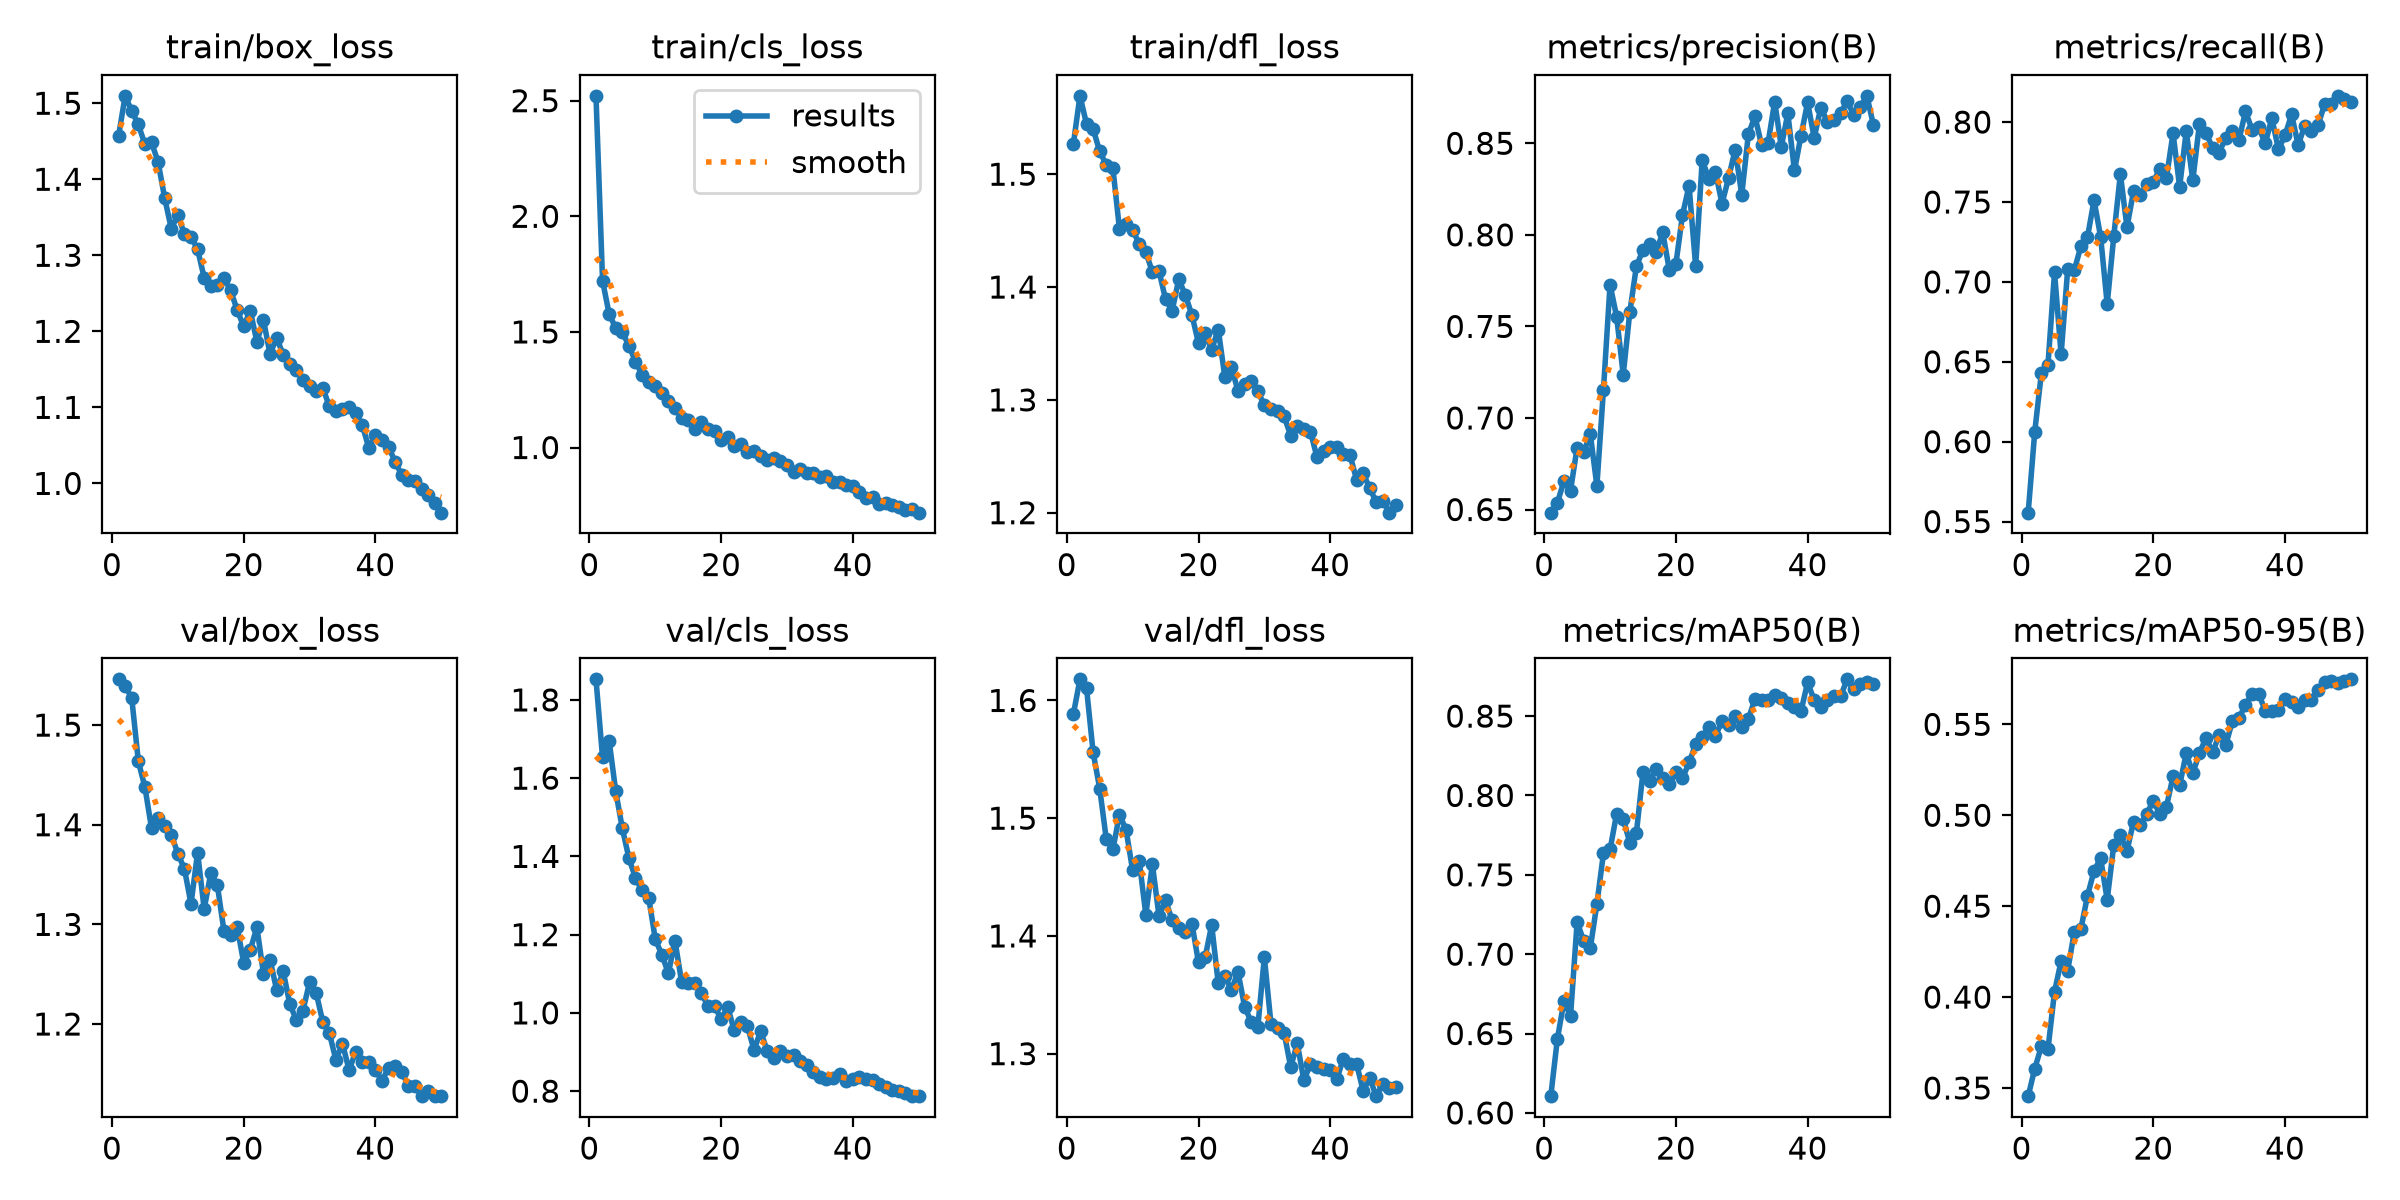

Source data for this figure (header and first rows):
epoch, time, train/box_loss, train/cls_loss, train/dfl_loss, metrics/precision(B), metrics/recall(B), metrics/mAP50(B), metrics/mAP50-95(B), val/box_loss, val/cls_loss, val/dfl_loss, lr/pg0, lr/pg1, lr/pg2
1, 34.58, 1.457, 2.521, 1.527, 0.6483, 0.5556, 0.6105, 0.3455, 1.546, 1.853, 1.588, 0.0004734, 0.0004734, 0.0004734
2, 62.04, 1.51, 1.721, 1.569, 0.6536, 0.6063, 0.6465, 0.3607, 1.539, 1.653, 1.618, 0.0009309, 0.0009309, 0.0009309
3, 89.32, 1.49, 1.578, 1.544, 0.6656, 0.6428, 0.6702, 0.3729, 1.527, 1.695, 1.61, 0.00137, 0.00137, 0.00137
4, 116.4, 1.472, 1.516, 1.54, 0.6604, 0.6479, 0.6611, 0.3712, 1.464, 1.566, 1.556, 0.001344, 0.001344, 0.001344
5, 143.7, 1.446, 1.498, 1.52, 0.6839, 0.706, 0.7201, 0.4029, 1.438, 1.472, 1.525, 0.001316, 0.001316, 0.001316
6, 171.1, 1.449, 1.441, 1.508, 0.6814, 0.6546, 0.7084, 0.4198, 1.397, 1.396, 1.482, 0.001288, 0.001288, 0.001288
7, 198.2, 1.423, 1.372, 1.505, 0.6913, 0.7078, 0.7037, 0.4146, 1.407, 1.345, 1.474, 0.001259, 0.001259, 0.001259
8, 225.9, 1.375, 1.314, 1.451, 0.6629, 0.7073, 0.7317, 0.4358, 1.398, 1.313, 1.503, 0.001231, 0.001231, 0.001231
9, 253.1, 1.335, 1.282, 1.456, 0.7155, 0.7222, 0.7635, 0.4374, 1.39, 1.295, 1.49, 0.001203, 0.001203, 0.001203
10, 280.4, 1.353, 1.268, 1.451, 0.7729, 0.7278, 0.766, 0.4556, 1.371, 1.189, 1.456, 0.001174, 0.001174, 0.001174
11, 307.6, 1.328, 1.235, 1.438, 0.7553, 0.7511, 0.7884, 0.4694, 1.356, 1.148, 1.464, 0.001146, 0.001146, 0.001146
12, 334.9, 1.325, 1.2, 1.431, 0.7237, 0.7282, 0.7851, 0.4764, 1.321, 1.101, 1.418, 0.001118, 0.001118, 0.001118
13, 362, 1.308, 1.169, 1.413, 0.7578, 0.6861, 0.7703, 0.4535, 1.372, 1.184, 1.461, 0.001089, 0.001089, 0.001089
14, 389, 1.271, 1.129, 1.414, 0.7828, 0.7286, 0.7764, 0.4836, 1.315, 1.079, 1.417, 0.001061, 0.001061, 0.001061
15, 415.9, 1.26, 1.119, 1.389, 0.7917, 0.7675, 0.8147, 0.4892, 1.351, 1.077, 1.43, 0.001033, 0.001033, 0.001033
16, 442.9, 1.261, 1.078, 1.379, 0.7953, 0.7342, 0.809, 0.4803, 1.339, 1.077, 1.413, 0.001005, 0.001005, 0.001005
17, 470.1, 1.27, 1.11, 1.407, 0.7905, 0.7567, 0.8168, 0.4965, 1.293, 1.051, 1.407, 0.0009763, 0.0009763, 0.0009763
18, 497.2, 1.254, 1.08, 1.393, 0.8013, 0.7544, 0.8108, 0.4948, 1.289, 1.018, 1.404, 0.000948, 0.000948, 0.000948
19, 526.1, 1.228, 1.07, 1.375, 0.7808, 0.761, 0.8071, 0.5008, 1.297, 1.017, 1.41, 0.0009197, 0.0009197, 0.0009197
20, 556.5, 1.206, 1.032, 1.35, 0.7841, 0.7628, 0.8148, 0.508, 1.262, 0.9843, 1.378, 0.0008914, 0.0008914, 0.0008914
21, 588.1, 1.227, 1.047, 1.359, 0.8108, 0.7706, 0.8108, 0.5006, 1.274, 1.015, 1.382, 0.0008631, 0.0008631, 0.0008631
22, 620.2, 1.186, 1.007, 1.345, 0.8268, 0.7653, 0.8208, 0.5048, 1.297, 0.9551, 1.409, 0.0008348, 0.0008348, 0.0008348
23, 652.2, 1.215, 1.015, 1.362, 0.7827, 0.793, 0.8321, 0.5215, 1.251, 0.9771, 1.36, 0.0008065, 0.0008065, 0.0008065
24, 684.2, 1.17, 0.9788, 1.32, 0.841, 0.7593, 0.837, 0.5166, 1.265, 0.9653, 1.366, 0.0007782, 0.0007782, 0.0007782
25, 717.2, 1.192, 0.9857, 1.329, 0.8305, 0.7943, 0.843, 0.5341, 1.234, 0.9053, 1.354, 0.0007499, 0.0007499, 0.0007499
26, 749.3, 1.169, 0.9641, 1.308, 0.8345, 0.7635, 0.8376, 0.5231, 1.253, 0.9532, 1.369, 0.0007216, 0.0007216, 0.0007216
27, 781.4, 1.158, 0.9452, 1.314, 0.817, 0.7986, 0.8466, 0.5341, 1.22, 0.9033, 1.34, 0.0006934, 0.0006934, 0.0006934
28, 813.2, 1.149, 0.954, 1.317, 0.8311, 0.7934, 0.8445, 0.5425, 1.204, 0.8855, 1.327, 0.0006651, 0.0006651, 0.0006651
29, 843.9, 1.137, 0.9424, 1.308, 0.8466, 0.7837, 0.8503, 0.5346, 1.214, 0.903, 1.322, 0.0006368, 0.0006368, 0.0006368
30, 874.5, 1.128, 0.9248, 1.295, 0.8218, 0.7809, 0.843, 0.544, 1.242, 0.891, 1.382, 0.0006085, 0.0006085, 0.0006085
31, 902.6, 1.122, 0.892, 1.292, 0.8548, 0.7903, 0.8481, 0.5387, 1.231, 0.8926, 1.326, 0.0005802, 0.0005802, 0.0005802
32, 930.6, 1.126, 0.908, 1.29, 0.8648, 0.7945, 0.8608, 0.5516, 1.202, 0.8759, 1.322, 0.0005519, 0.0005519, 0.0005519
33, 958.1, 1.101, 0.8918, 1.285, 0.8491, 0.7887, 0.8604, 0.5533, 1.191, 0.8681, 1.318, 0.0005236, 0.0005236, 0.0005236
34, 985.2, 1.095, 0.8876, 1.268, 0.8503, 0.8066, 0.8604, 0.5608, 1.164, 0.8496, 1.289, 0.0004953, 0.0004953, 0.0004953
35, 1012, 1.097, 0.8714, 1.277, 0.8727, 0.7952, 0.8633, 0.5667, 1.18, 0.8357, 1.309, 0.000467, 0.000467, 0.000467
36, 1039, 1.1, 0.8767, 1.274, 0.8481, 0.7967, 0.8613, 0.5668, 1.154, 0.8323, 1.277, 0.0004387, 0.0004387, 0.0004387
37, 1066, 1.092, 0.8511, 1.272, 0.8663, 0.7866, 0.8584, 0.5575, 1.172, 0.8337, 1.291, 0.0004104, 0.0004104, 0.0004104
38, 1093, 1.077, 0.8489, 1.249, 0.8351, 0.8024, 0.8556, 0.5574, 1.162, 0.8431, 1.289, 0.0003821, 0.0003821, 0.0003821
39, 1121, 1.046, 0.8363, 1.254, 0.8541, 0.783, 0.8532, 0.5577, 1.162, 0.8257, 1.287, 0.0003538, 0.0003538, 0.0003538
40, 1148, 1.064, 0.8352, 1.258, 0.8723, 0.7917, 0.8713, 0.5638, 1.154, 0.8309, 1.286, 0.0003255, 0.0003255, 0.0003255
41, 1174, 1.058, 0.8088, 1.258, 0.853, 0.8047, 0.86, 0.5621, 1.143, 0.8353, 1.278, 0.0002972, 0.0002972, 0.0002972
42, 1200, 1.048, 0.7813, 1.252, 0.8695, 0.7856, 0.8557, 0.5598, 1.156, 0.83, 1.296, 0.0002689, 0.0002689, 0.0002689
43, 1227, 1.029, 0.7865, 1.251, 0.8619, 0.7977, 0.86, 0.5635, 1.158, 0.8294, 1.291, 0.0002406, 0.0002406, 0.0002406
44, 1253, 1.011, 0.7573, 1.229, 0.8625, 0.7943, 0.8626, 0.5636, 1.152, 0.8178, 1.291, 0.0002123, 0.0002123, 0.0002123
45, 1279, 1.005, 0.7615, 1.235, 0.8663, 0.7978, 0.8624, 0.5689, 1.138, 0.8094, 1.268, 0.0001841, 0.0001841, 0.0001841
46, 1305, 1.003, 0.7516, 1.222, 0.873, 0.811, 0.8732, 0.5731, 1.138, 0.8037, 1.279, 0.0001558, 0.0001558, 0.0001558
47, 1331, 0.9926, 0.7437, 1.209, 0.8655, 0.8114, 0.867, 0.5736, 1.128, 0.8016, 1.264, 0.0001275, 0.0001275, 0.0001275
48, 1357, 0.9852, 0.7297, 1.211, 0.8698, 0.8164, 0.87, 0.5729, 1.133, 0.796, 1.275, 9.91726e-05, 9.91726e-05, 9.91726e-05
49, 1383, 0.9747, 0.7324, 1.2, 0.8759, 0.8147, 0.8713, 0.5739, 1.128, 0.7884, 1.271, 7.08784e-05, 7.08784e-05, 7.08784e-05
50, 1409, 0.9615, 0.7182, 1.207, 0.8598, 0.8127, 0.8701, 0.5748, 1.128, 0.7872, 1.272, 4.25842e-05, 4.25842e-05, 4.25842e-05
